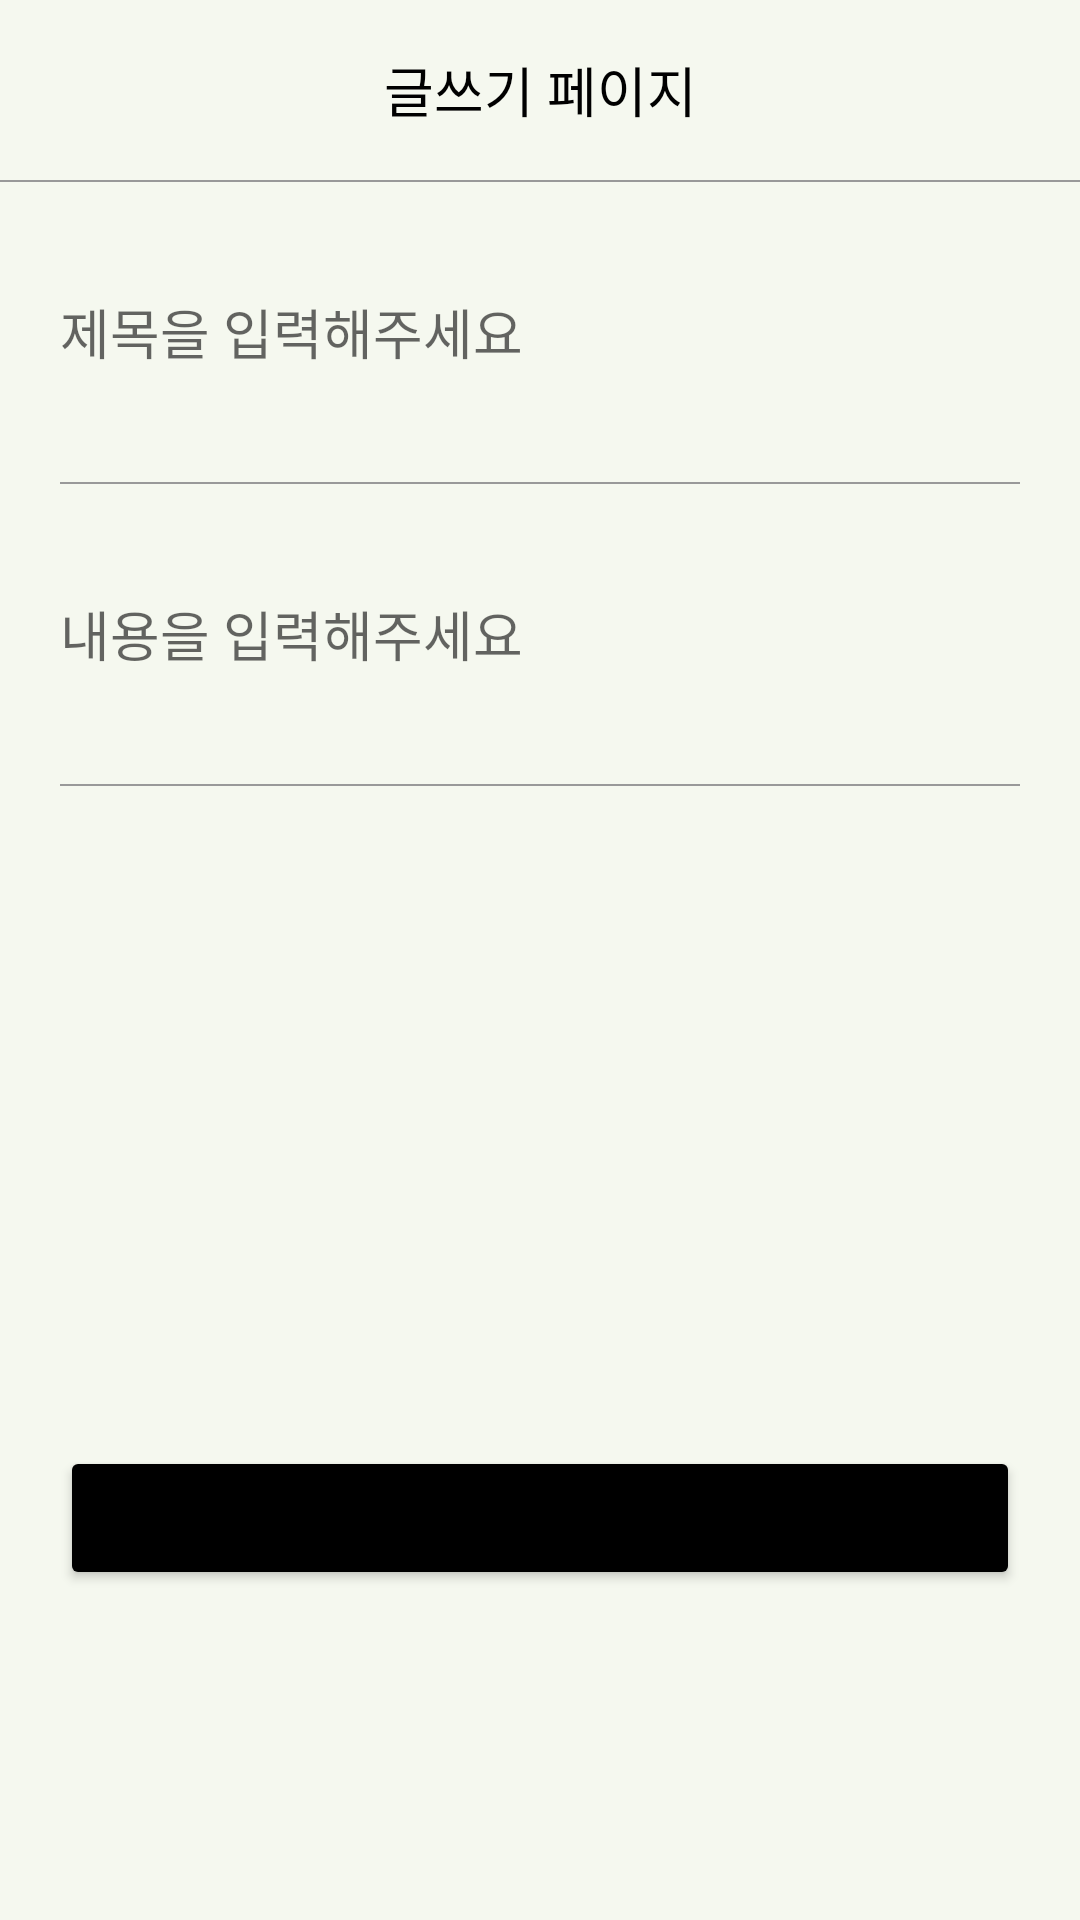

Write the Android layout XML for this screen, with the resource values it uses.
<!-- AndroidManifest.xml: application theme Theme.GreenCalendar10 -->
<!-- res/layout/activity_feed1_write.xml -->
<?xml version="1.0" encoding="utf-8"?>
<androidx.constraintlayout.widget.ConstraintLayout xmlns:android="http://schemas.android.com/apk/res/android"
    xmlns:app="http://schemas.android.com/apk/res-auto"
    xmlns:tools="http://schemas.android.com/tools"
    android:layout_width="match_parent"
    android:layout_height="match_parent">
    

    <LinearLayout
        android:layout_width="match_parent"
        android:layout_height="match_parent"
        android:background="#F5F8EF"
        android:orientation="vertical"
        app:layout_constraintBottom_toBottomOf="parent"
        app:layout_constraintEnd_toEndOf="parent"
        app:layout_constraintStart_toStartOf="parent"
        app:layout_constraintTop_toTopOf="parent"
        tools:context=".board.BoardWriteActivity">

        <LinearLayout
            android:layout_width="match_parent"
            android:layout_height="60dp"
            android:orientation="vertical">

            <TextView
                android:layout_width="match_parent"
                android:layout_height="match_parent"
                android:gravity="center"
                android:text="글쓰기 페이지"
                android:textColor="@color/black"
                android:textSize="18sp" />
        </LinearLayout>


        <LinearLayout
            android:layout_width="match_parent"
            android:layout_height="0.5dp"
            android:background="#999999" />

        <EditText
            android:id="@+id/titleArea"
            android:layout_width="match_parent"
            android:layout_height="60dp"
            android:layout_margin="20dp"
            android:background="@android:color/transparent"
            android:hint="제목을 입력해주세요" />

        <LinearLayout
            android:layout_width="match_parent"
            android:layout_height="0.5dp"
            android:layout_marginLeft="20dp"
            android:layout_marginRight="20dp"
            android:background="#999999" />


        <EditText
            android:id="@+id/addEditView"
            android:layout_width="match_parent"
            android:layout_height="60dp"
            android:layout_margin="20dp"
            android:background="@android:color/transparent"
            android:hint="내용을 입력해주세요" />

        <LinearLayout
            android:layout_width="match_parent"
            android:layout_height="0.5dp"
            android:layout_marginLeft="20dp"
            android:layout_marginRight="20dp"
            android:background="#999999" />

        
        <ImageView
            android:id="@+id/addImageView"
            android:layout_width="match_parent"
            android:layout_height="150dp"
            android:layout_marginTop="20dp"
            android:src="@drawable/add_circle" />

        
        <Button
            android:id="@+id/addBtn"
            android:layout_width="match_parent"
            android:layout_height="wrap_content"
            android:layout_marginLeft="20dp"
            android:layout_marginTop="50dp"
            android:layout_marginRight="20dp"
            android:backgroundTint="@color/black"
            android:text="추가"
            android:textSize="18sp" />


    </LinearLayout>

</androidx.constraintlayout.widget.ConstraintLayout>
<!-- resources referenced by this layout -->
<resources>
  <color name="black">#FF000000</color>
  <style name="Theme.GreenCalendar10" parent="Theme.MaterialComponents.DayNight.DarkActionBar">
          
          <item name="windowNoTitle">true</item>
          <item name="colorPrimary">@color/purple_500</item>
          <item name="colorPrimaryVariant">@color/white</item>
          <item name="colorOnPrimary">@color/white</item>
          
          <item name="colorSecondary">@color/teal_200</item>
          <item name="colorSecondaryVariant">@color/teal_700</item>
          <item name="colorOnSecondary">@color/black</item>
          
          <item name="android:statusBarColor" tools:targetApi="l">?attr/colorPrimaryVariant</item>
          
      </style>
  <color name="purple_500">#FF6200EE</color>
  <color name="white">#FFFFFFFF</color>
  <color name="teal_200">#FF03DAC5</color>
  <color name="teal_700">#FF018786</color>
</resources>
